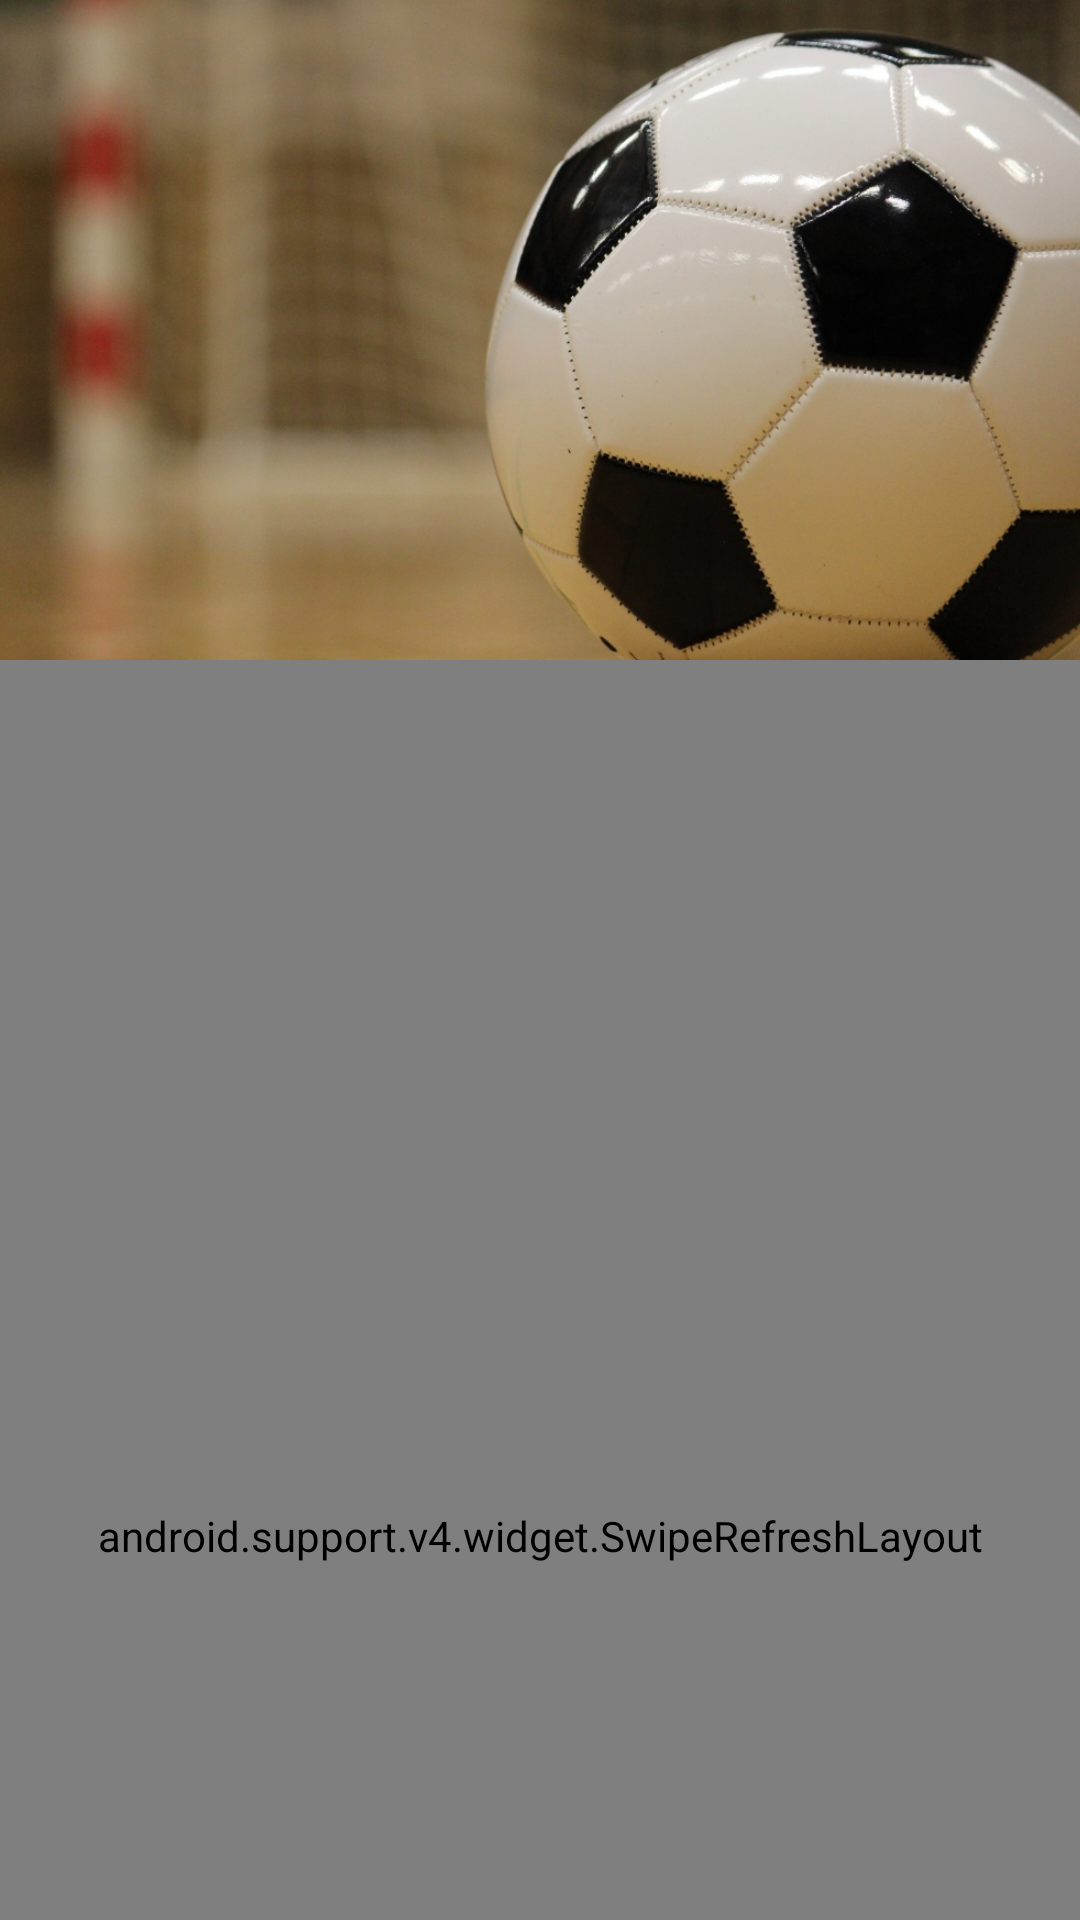

Reconstruct the res/layout file that produces this screen, plus the resources it refers to.
<!-- AndroidManifest.xml: application theme AppTheme -->
<!-- res/layout/activity_feed.xml -->
<?xml version="1.0" encoding="utf-8"?>
<android.support.design.widget.CoordinatorLayout
    android:id="@+id/feedCoordinatorLayout"
    xmlns:android="http://schemas.android.com/apk/res/android"
    xmlns:app="http://schemas.android.com/apk/res-auto"
    xmlns:tools="http://schemas.android.com/tools"
    android:layout_width="match_parent"
    android:layout_height="match_parent"
    android:fitsSystemWindows="true"
    tools:context=".activities.FeedActivity" >

    <android.support.design.widget.AppBarLayout
        android:id="@+id/app_bar_layout"
        android:layout_width="match_parent"
        android:layout_height="220dp"
        android:fitsSystemWindows="true"
        android:theme="@style/ThemeOverlay.AppCompat.Dark.ActionBar" >

        <android.support.design.widget.CollapsingToolbarLayout
            android:id="@+id/collapsing_toolbar_layout"
            android:layout_width="match_parent"
            android:layout_height="match_parent"
            android:fitsSystemWindows="true"
            app:layout_scrollFlags="scroll|exitUntilCollapsed"
            app:contentScrim="@color/colorPrimary" >

            <ImageView
                android:id="@+id/image_view"
                android:src="@drawable/image_football"
                android:layout_width="match_parent"
                android:layout_height="match_parent"
                android:scaleType="centerCrop"
                android:contentDescription="@string/image"
                app:layout_collapseMode="pin" />

            <android.support.v7.widget.Toolbar
                android:id="@+id/toolbar"
                android:layout_width="match_parent"
                android:layout_height="?attr/actionBarSize"
                app:layout_collapseMode="pin" >

            </android.support.v7.widget.Toolbar>
        </android.support.design.widget.CollapsingToolbarLayout>
    </android.support.design.widget.AppBarLayout>

    <android.support.v4.widget.SwipeRefreshLayout
        android:id="@+id/refresh_layout"
        android:layout_width="match_parent"
        android:layout_height="match_parent"
        app:layout_behavior="@string/appbar_scrolling_view_behavior" >

        <RelativeLayout
            android:layout_width="match_parent"
            android:layout_height="match_parent" >

        <android.support.v7.widget.RecyclerView
            android:id="@+id/feed_recycler_view"
            android:visibility="gone"
            android:layout_width="match_parent"
            android:layout_height="wrap_content" />

        <ProgressBar
            android:id="@+id/progress_feed"
            android:layout_width="wrap_content"
            android:layout_height="wrap_content"
            android:layout_alignParentTop="true"
            android:layout_centerHorizontal="true"
            android:layout_marginTop="120dp" />

        </RelativeLayout>
    </android.support.v4.widget.SwipeRefreshLayout>
</android.support.design.widget.CoordinatorLayout>
<!-- resources referenced by this layout -->
<resources>
  <color name="colorPrimary">#212121</color>
  <!-- drawable image_football: jpg bitmap (drawable, 189752 bytes) -->
  <string name="image">Image</string>
  <style name="AppTheme" parent="Theme.AppCompat.Light.NoActionBar">
          
          <item name="windowActionBar">false</item>
          <item name="windowNoTitle">true</item>
          <item name="android:windowDrawsSystemBarBackgrounds">true</item>
          <item name="android:statusBarColor">@android:color/transparent</item>
          <item name="colorPrimary">@color/colorPrimary</item>
          <item name="colorPrimaryDark">@color/colorPrimaryDark</item>
          <item name="colorAccent">@color/colorAccent</item>
      </style>
  <color name="colorPrimaryDark">#000</color>
  <color name="colorAccent">#4DB6AC</color>
</resources>
